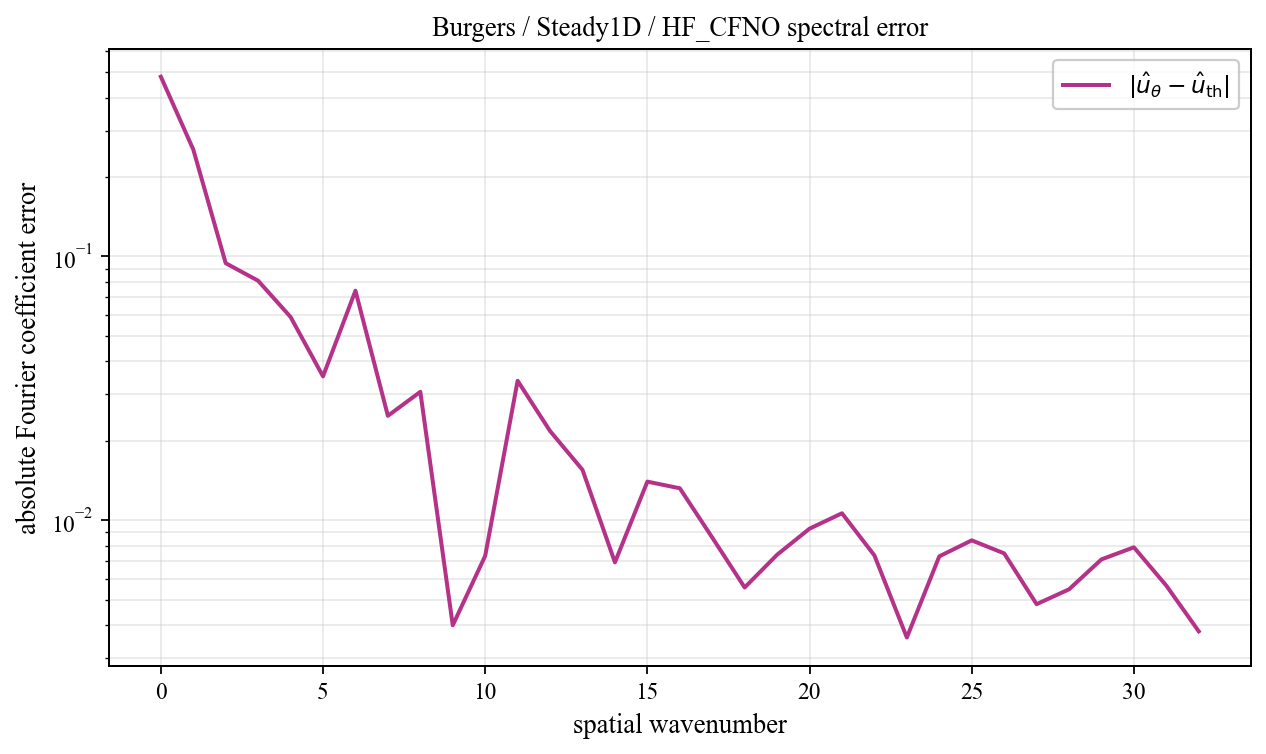

Values plotted in this chart, from the file beside it:
spatial_wavenumber, prediction_magnitude, theory_magnitude, absolute_coefficient_error
0, 0.02968, 0.4506, 0.4802
1, 0.2011, 0.3667, 0.2544
2, 0.2301, 0.3137, 0.09432
3, 0.09249, 0.02118, 0.08092
4, 0.05101, 0.01217, 0.05898
5, 0.04157, 0.008508, 0.03513
6, 0.07504, 0.006543, 0.0742
7, 0.02068, 0.005331, 0.02489
8, 0.02631, 0.004515, 0.03069
9, 0.007826, 0.00393, 0.004
10, 0.009192, 0.003492, 0.007332
11, 0.03318, 0.003152, 0.0338
12, 0.01912, 0.002881, 0.0218
13, 0.01288, 0.002662, 0.01554
14, 0.00554, 0.00248, 0.006928
15, 0.0122, 0.002328, 0.01402
16, 0.01103, 0.0022, 0.01323
17, 0.006625, 0.002091, 0.008604
18, 0.00381, 0.001997, 0.005563
19, 0.005713, 0.001916, 0.007405
20, 0.008039, 0.001846, 0.009297
21, 0.008857, 0.001786, 0.01064
22, 0.005624, 0.001734, 0.007359
23, 0.001929, 0.001689, 0.003595
24, 0.005748, 0.001651, 0.007301
25, 0.006838, 0.001618, 0.008395
26, 0.005931, 0.001591, 0.007494
27, 0.003303, 0.001568, 0.00481
28, 0.004044, 0.00155, 0.005475
29, 0.005622, 0.001536, 0.007111
30, 0.006394, 0.001526, 0.0079
31, 0.004187, 0.001521, 0.005654
32, 0.002274, 0.001519, 0.003793
